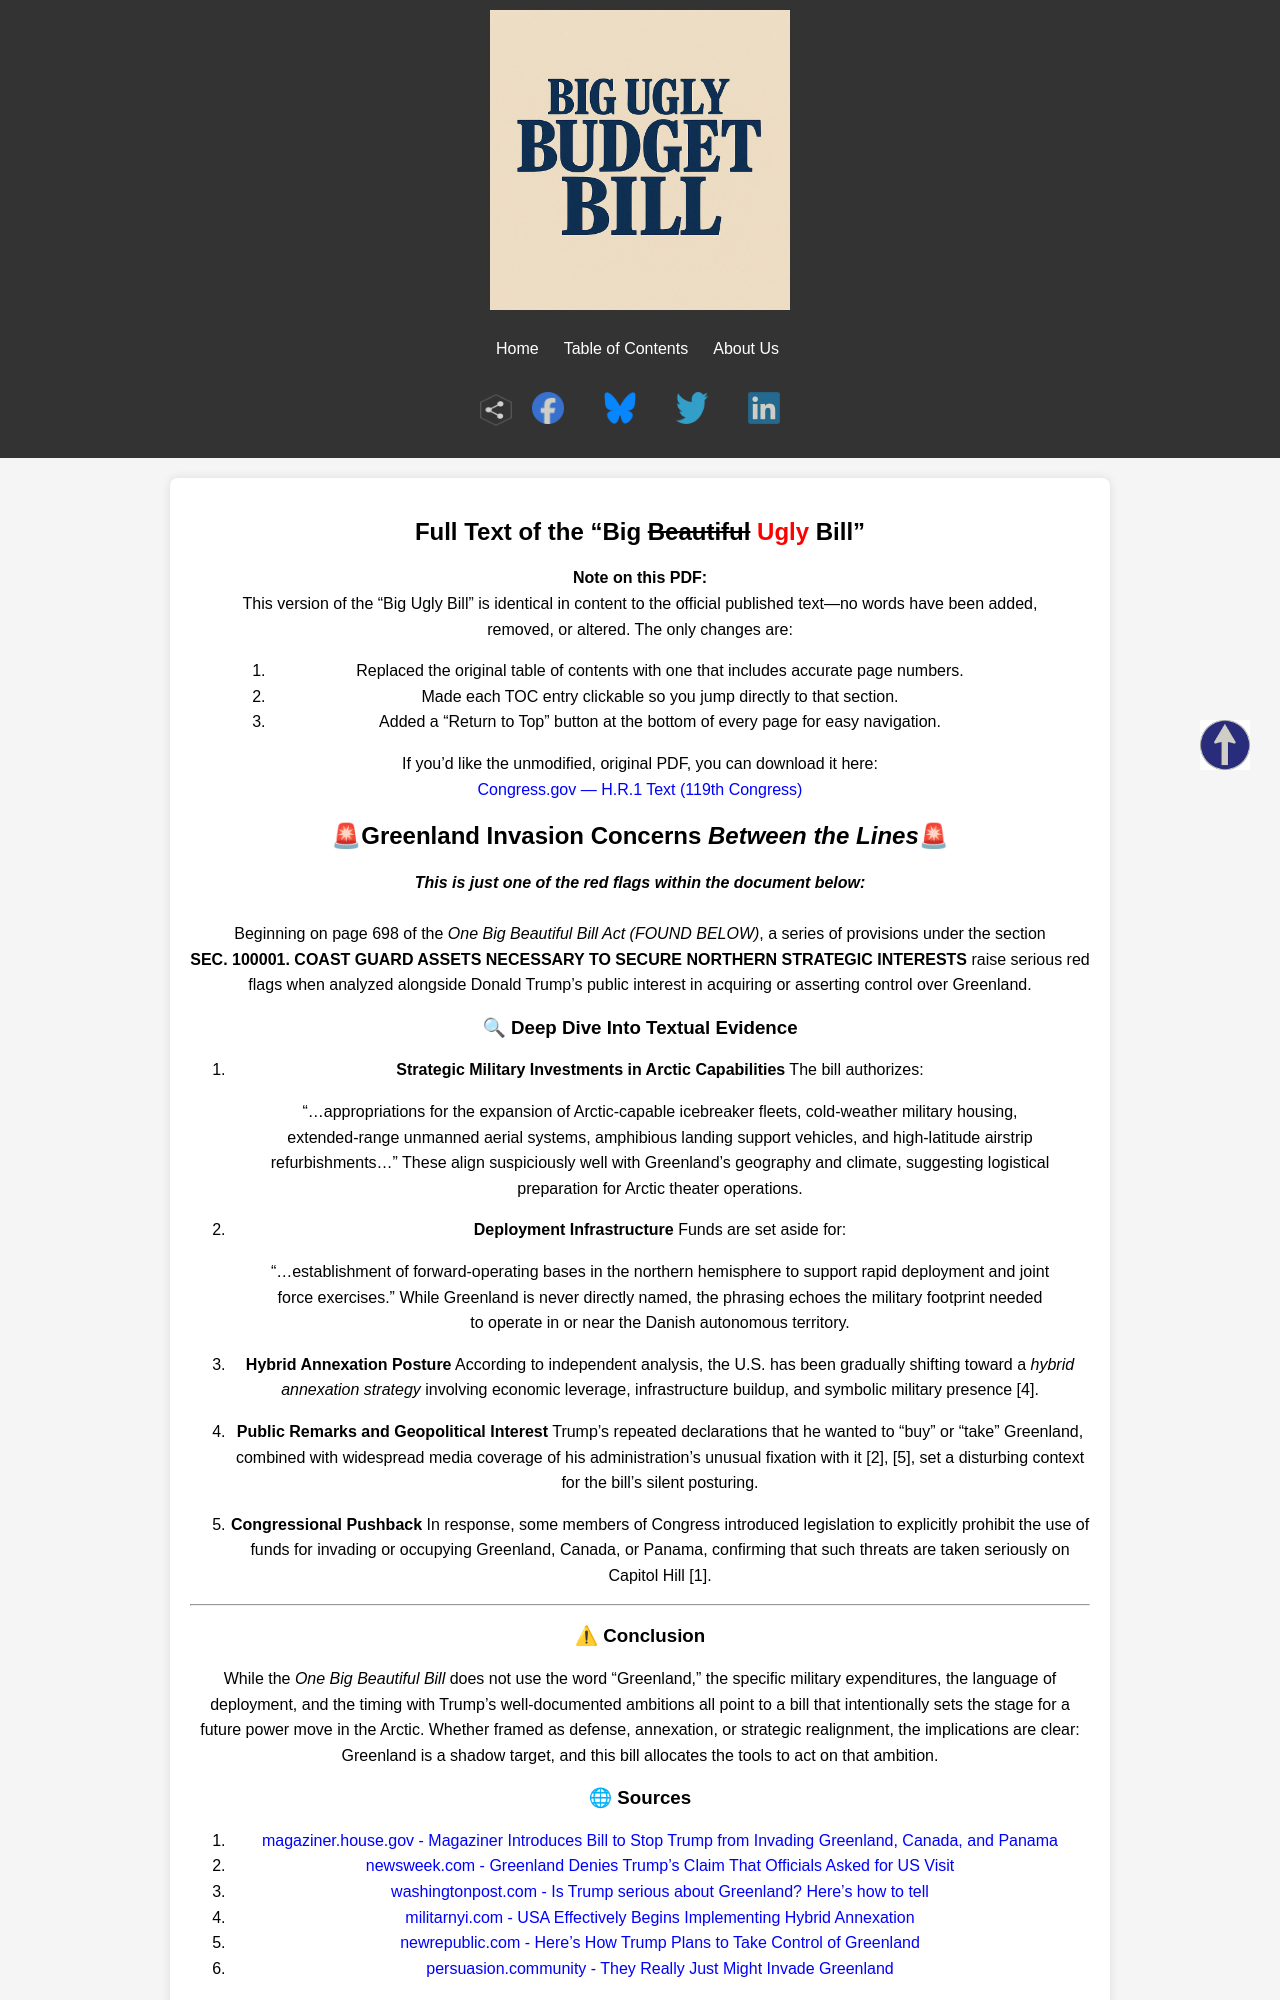

repository: ConcernedCitizen2025/Project2025-Assistant · page: big_ugly_bill.html · generator: jekyll

---
layout: document
title: "Big Ugly Bill — Full Text"
---

## Full Text of the “Big ~~Beautiful~~ <span style="color: red; font-weight: bold;">Ugly</span> Bill”

> **Note on this PDF:**  
> This version of the “Big Ugly Bill” is identical in content to the official published text—no words have been added, removed, or altered. The only changes are:
> 1. Replaced the original table of contents with one that includes accurate page numbers.  
> 2. Made each TOC entry clickable so you jump directly to that section.  
> 3. Added a “Return to Top” button at the bottom of every page for easy navigation.  
>
> If you’d like the unmodified, original PDF, you can download it here:  
> [Congress.gov — H.R.1 Text (119th Congress)](https://www.congress.gov/bill/119th-congress/house-bill/1/text)

## 🚨Greenland Invasion Concerns *Between the Lines*🚨

***This is just one of the red flags within the document below:***<br><br>
Beginning on page 698 of the *One Big Beautiful Bill Act* *(FOUND BELOW)*, a series of provisions under the section <br>**SEC. 100001. COAST GUARD ASSETS NECESSARY TO SECURE NORTHERN STRATEGIC INTERESTS** raise serious red flags when analyzed alongside Donald Trump’s public interest in acquiring or asserting control over Greenland.

### 🔍 Deep Dive Into Textual Evidence

1. **Strategic Military Investments in Arctic Capabilities**
   The bill authorizes:

   > "...appropriations for the expansion of Arctic-capable icebreaker fleets, cold-weather military housing, extended-range unmanned aerial systems, amphibious landing support vehicles, and high-latitude airstrip refurbishments..."
   > These align suspiciously well with Greenland’s geography and climate, suggesting logistical preparation for Arctic theater operations.

2. **Deployment Infrastructure**
   Funds are set aside for:

   > "...establishment of forward-operating bases in the northern hemisphere to support rapid deployment and joint force exercises."
   > While Greenland is never directly named, the phrasing echoes the military footprint needed to operate in or near the Danish autonomous territory.

3. **Hybrid Annexation Posture**
   According to independent analysis, the U.S. has been gradually shifting toward a *hybrid annexation strategy* involving economic leverage, infrastructure buildup, and symbolic military presence \[4].

4. **Public Remarks and Geopolitical Interest**
   Trump’s repeated declarations that he wanted to “buy” or “take” Greenland, combined with widespread media coverage of his administration’s unusual fixation with it \[2], \[5], set a disturbing context for the bill’s silent posturing.

5. **Congressional Pushback**
   In response, some members of Congress introduced legislation to explicitly prohibit the use of funds for invading or occupying Greenland, Canada, or Panama, confirming that such threats are taken seriously on Capitol Hill \[1].

---
